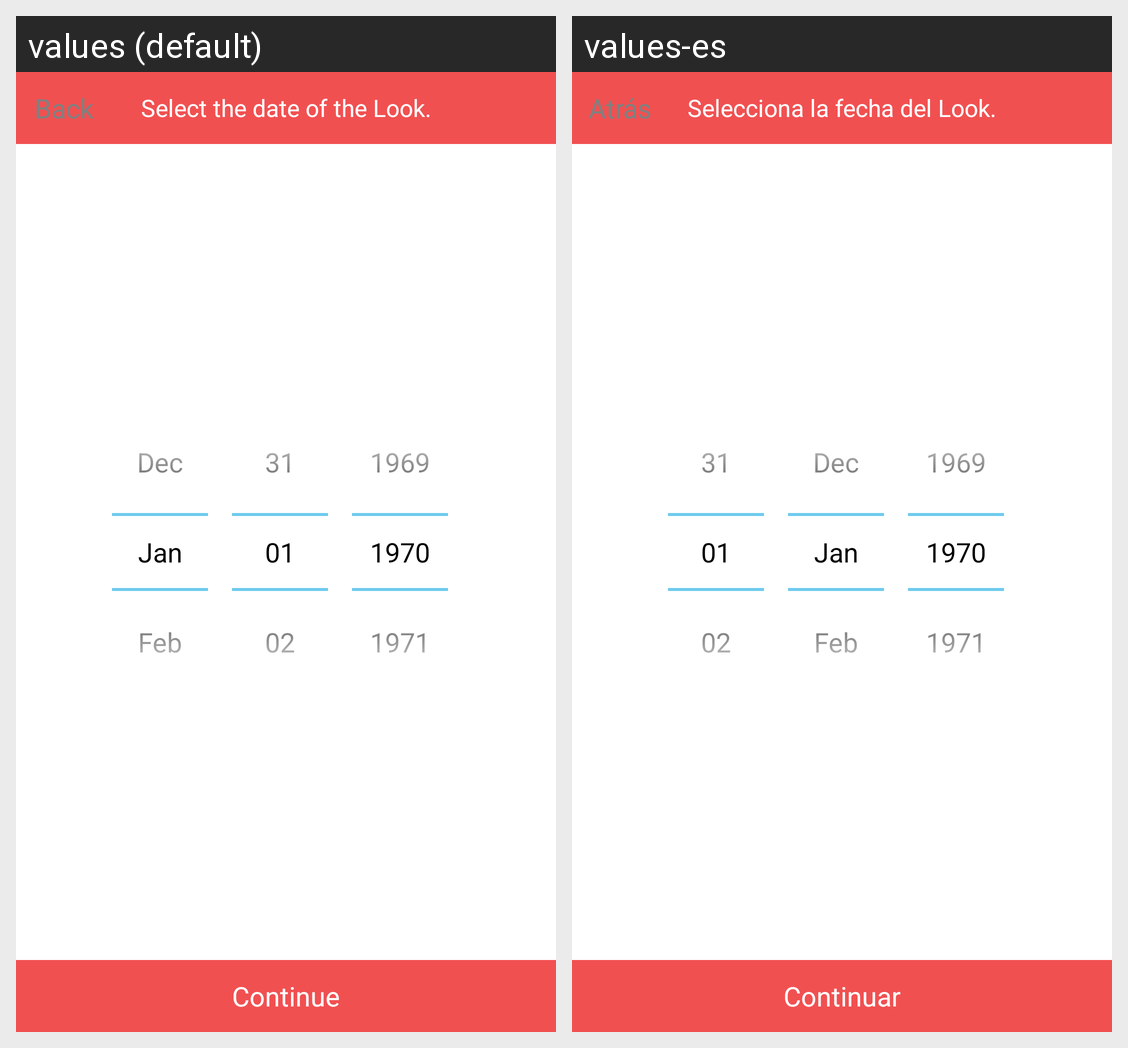

Here is an Android app screen in its default locale and in the app's own translations. Write out the translated-string differences for the strings that appear on this screen.
Android screen res/layout/activity_date.xml rendered under 2 locales, left to right: values (default), values-es. Device: Nexus 5 (rendered at 1080×1920; each locale shown at half size, 540×960, under a caption strip naming it); theme android:Theme.Holo.Light.NoActionBar.Fullscreen.
Strings drawn on this screen, with the default value and each locale's value (text and hints the layout hard-codes, and strings that could not be matched under every locale, appear in the picture but are not listed):

contact_text3
  values: Back
  values-es: Atrás

date_text1
  values: Select the date of the Look.
  values-es: Selecciona la fecha del Look.

contact_text4
  values: Continue
  values-es: Continuar
